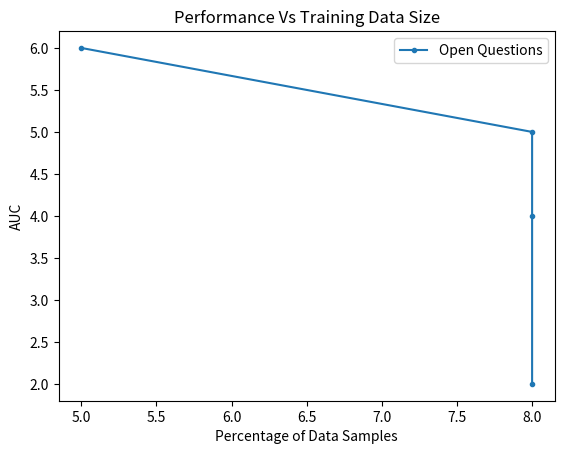

The script that saved this image: (Note: this script raises an exception after producing the figure.)
import numpy as np 
import matplotlib.pyplot as plt 

def plot_metric_by_data_size(metric_label, metric_values, n_data,class_label, directory_path="plots/performance_vs_datasize"):
    plt.figure(metric_label)
    plt.plot(n_data, metric_values, marker='.', label=class_label)
    plt.title("Performance Vs Training Data Size")
    plt.xlabel('Percentage of Data Samples')
    plt.ylabel(metric_label)
    plt.legend()
    #plt.show()
    plt.savefig(directory_path+'/percent_data_'+metric_label+'_plot.png')

def plot_metric_by_data_size_vs_embedding_type(metric_label,category_label, metric_values, n_data ,embedding_type, directory_path="plots/performance_vs_datasize"):
    '''
    Plots a given metric vs datasize, and each time it is called, a new line is added corresponding to a new type embedding
    This method exploits the fact that using plt.figure() we can add stuff to the same figure as long as the name is the same
    '''
    
    plt.figure(metric_label+category_label,figsize=(20,10))
    plt.plot(n_data, metric_values, marker='.', label=embedding_type)
    plt.xlabel('Percentage of Data Samples')
    plt.ylabel(metric_label)
    plt.title(category_label)
    plt.legend()
    #plt.show()
    plt.savefig(directory_path+'/percent_data_'+metric_label+"_"+category_label+'_plot.png')

if __name__ == "__main__":
    # --------Example Use----------
    a = [2,4,5,6]
    b = [8,8,8,5]
    c = [4,6,9,9]
    name = "AUC"
    class_label="Open Questions"
    plot_metric_by_data_size(name, a, b,class_label)
    
    plot_metric_by_data_size_vs_embedding_type(name, class_label, b, a, "emb1")
    plot_metric_by_data_size_vs_embedding_type(name, class_label, c, a, "emb2")
    
    
